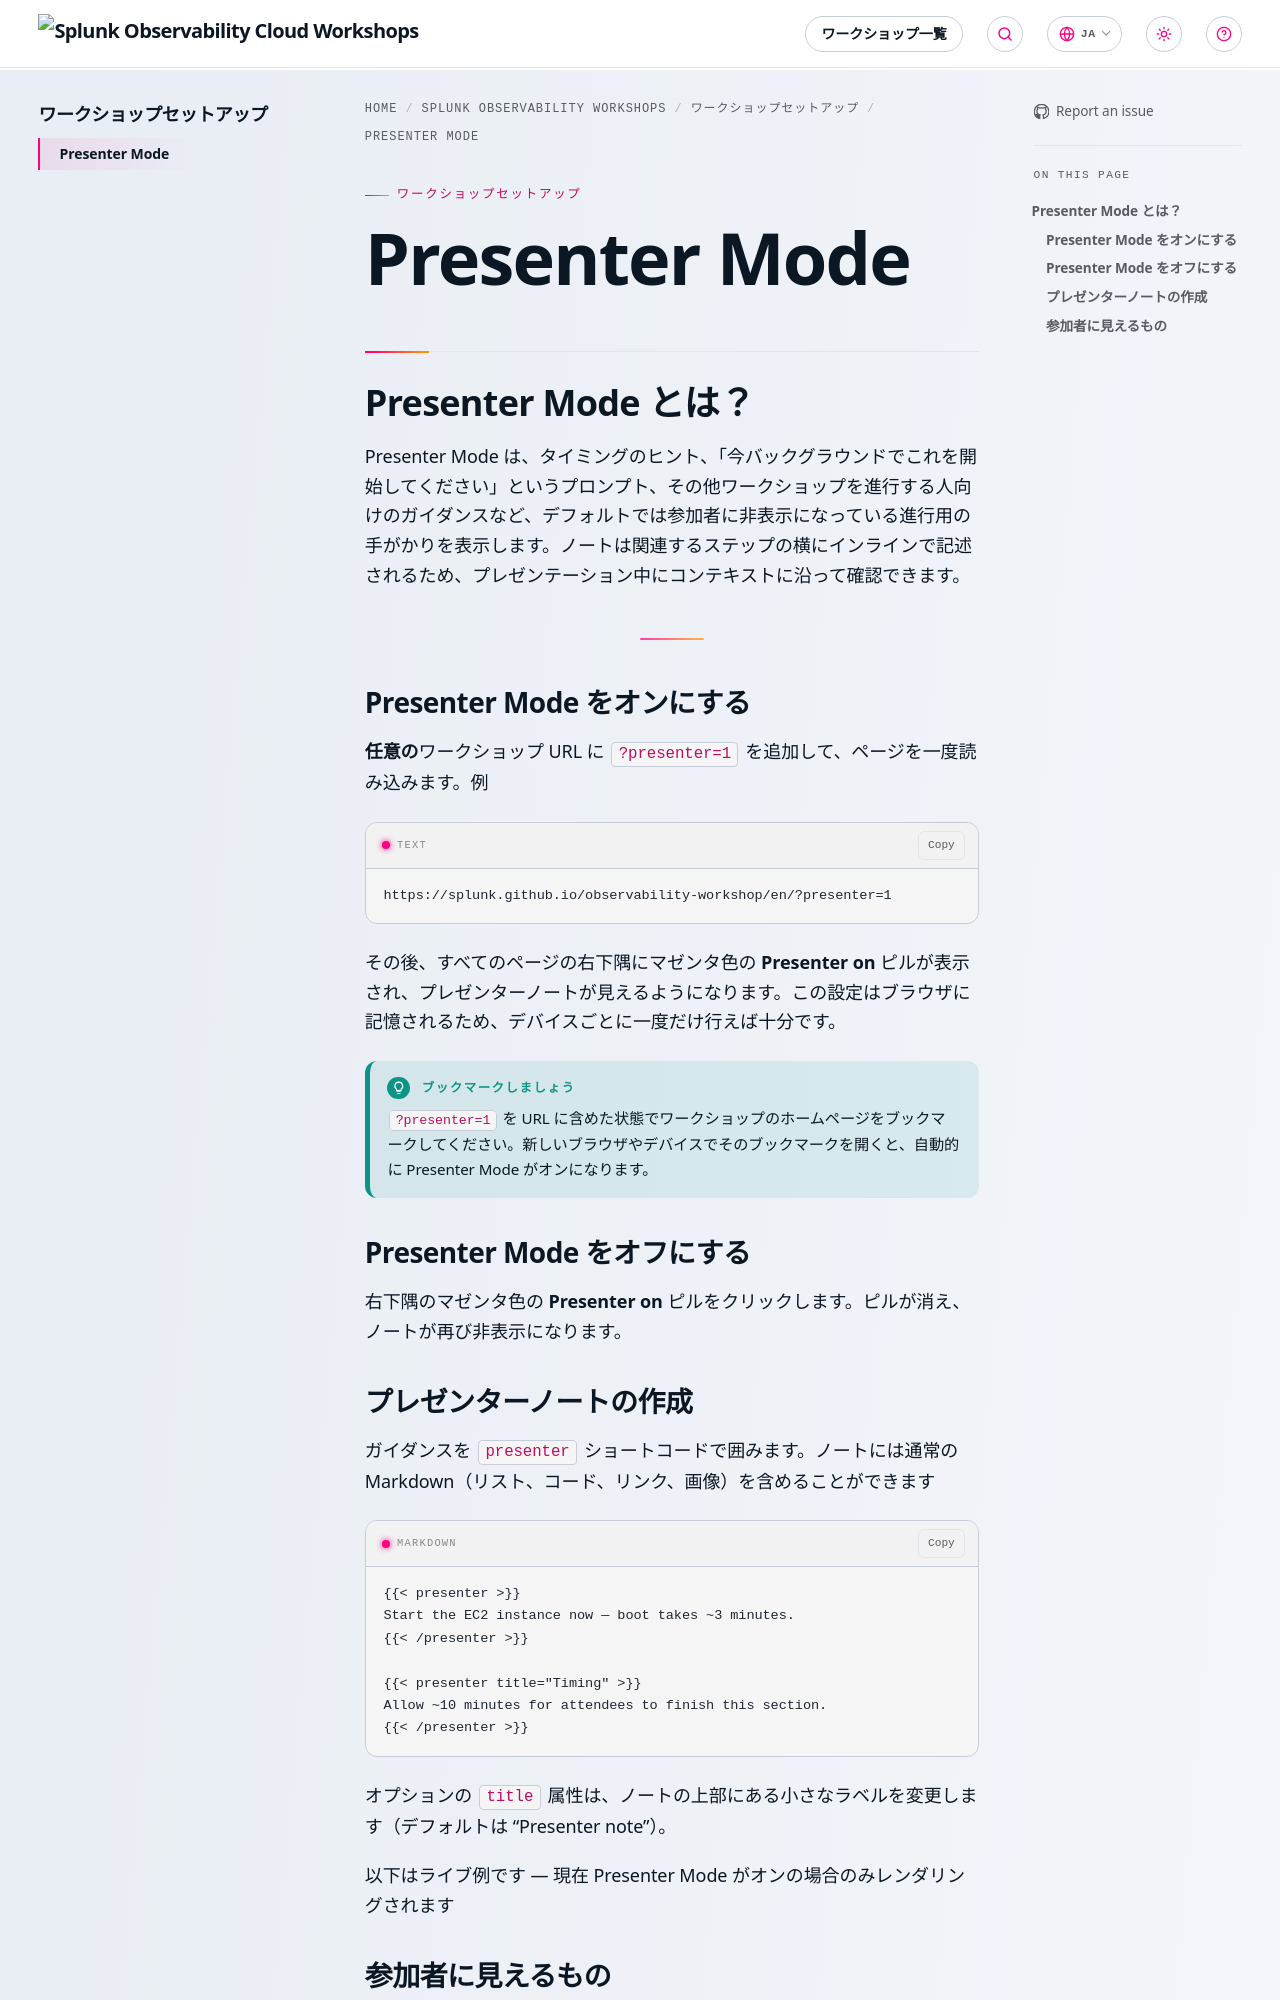

repository: splunk/observability-workshop · page: ja/workshop-setup/5-presenter-mode/index.html · generator: mkdocs

---
title: Presenter Mode
weight: 5
time: false
---

## **Presenter Mode とは？**

Presenter Mode は、タイミングのヒント、「今バックグラウンドでこれを開始してください」というプロンプト、その他ワークショップを進行する人向けのガイダンスなど、デフォルトでは参加者に非表示になっている進行用の手がかりを表示します。ノートは関連するステップの横にインラインで記述されるため、プレゼンテーション中にコンテキストに沿って確認できます。

---

### **Presenter Mode をオンにする**

**任意の**ワークショップ URL に `?presenter=1` を追加して、ページを一度読み込みます。例

```text
https://splunk.github.io/observability-workshop/en/?presenter=1
```

その後、すべてのページの右下隅にマゼンタ色の **Presenter on** ピルが表示され、プレゼンターノートが見えるようになります。この設定はブラウザに記憶されるため、デバイスごとに一度だけ行えば十分です。

{{% notice style="tip" title="ブックマークしましょう" %}}
`?presenter=1` を URL に含めた状態でワークショップのホームページをブックマークしてください。新しいブラウザやデバイスでそのブックマークを開くと、自動的に Presenter Mode がオンになります。
{{% /notice %}}

### **Presenter Mode をオフにする**

右下隅のマゼンタ色の **Presenter on** ピルをクリックします。ピルが消え、ノートが再び非表示になります。
